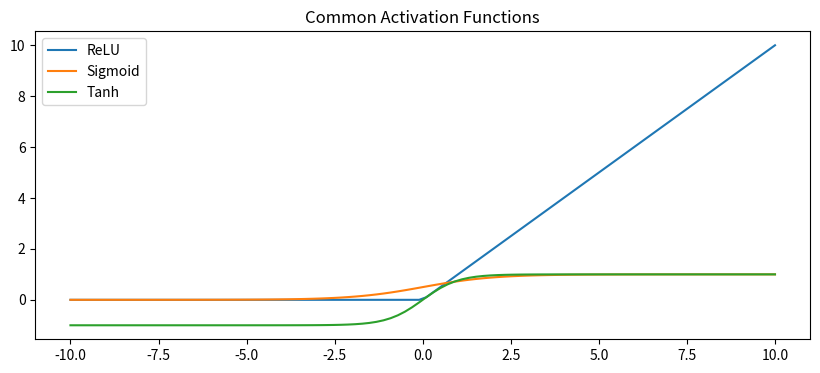

The script that saved this image:
import numpy as np
import matplotlib.pyplot as plt

x = np.linspace(-10, 10, 100)
relu = np.maximum(0, x)
sigmoid = 1 / (1 + np.exp(-x))
tanh = np.tanh(x)

plt.figure(figsize=(10,4))
plt.plot(x, relu, label='ReLU')
plt.plot(x, sigmoid, label='Sigmoid')
plt.plot(x, tanh, label='Tanh')
plt.legend()
plt.title("Common Activation Functions")
plt.show()